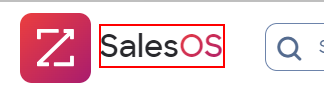
Workflow: Main

Step 1: find the element in window 'ZoomInfo | WebSights' (msedge.exe)

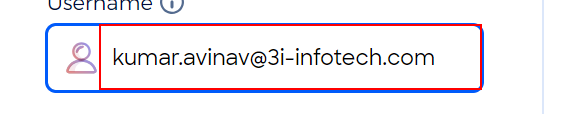
Step 2 [else]: type [UserName] into the text box 'okta-signin-username'

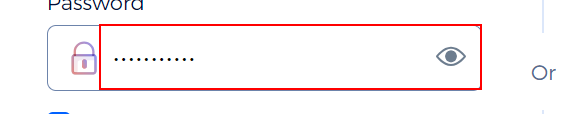
Step 3: type [Password] into the text box 'okta-signin-password'

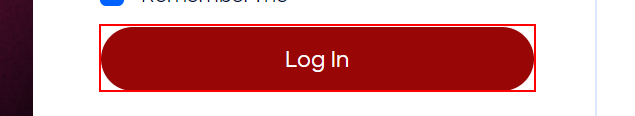
Step 4: click on the text box 'okta-signin-submit'

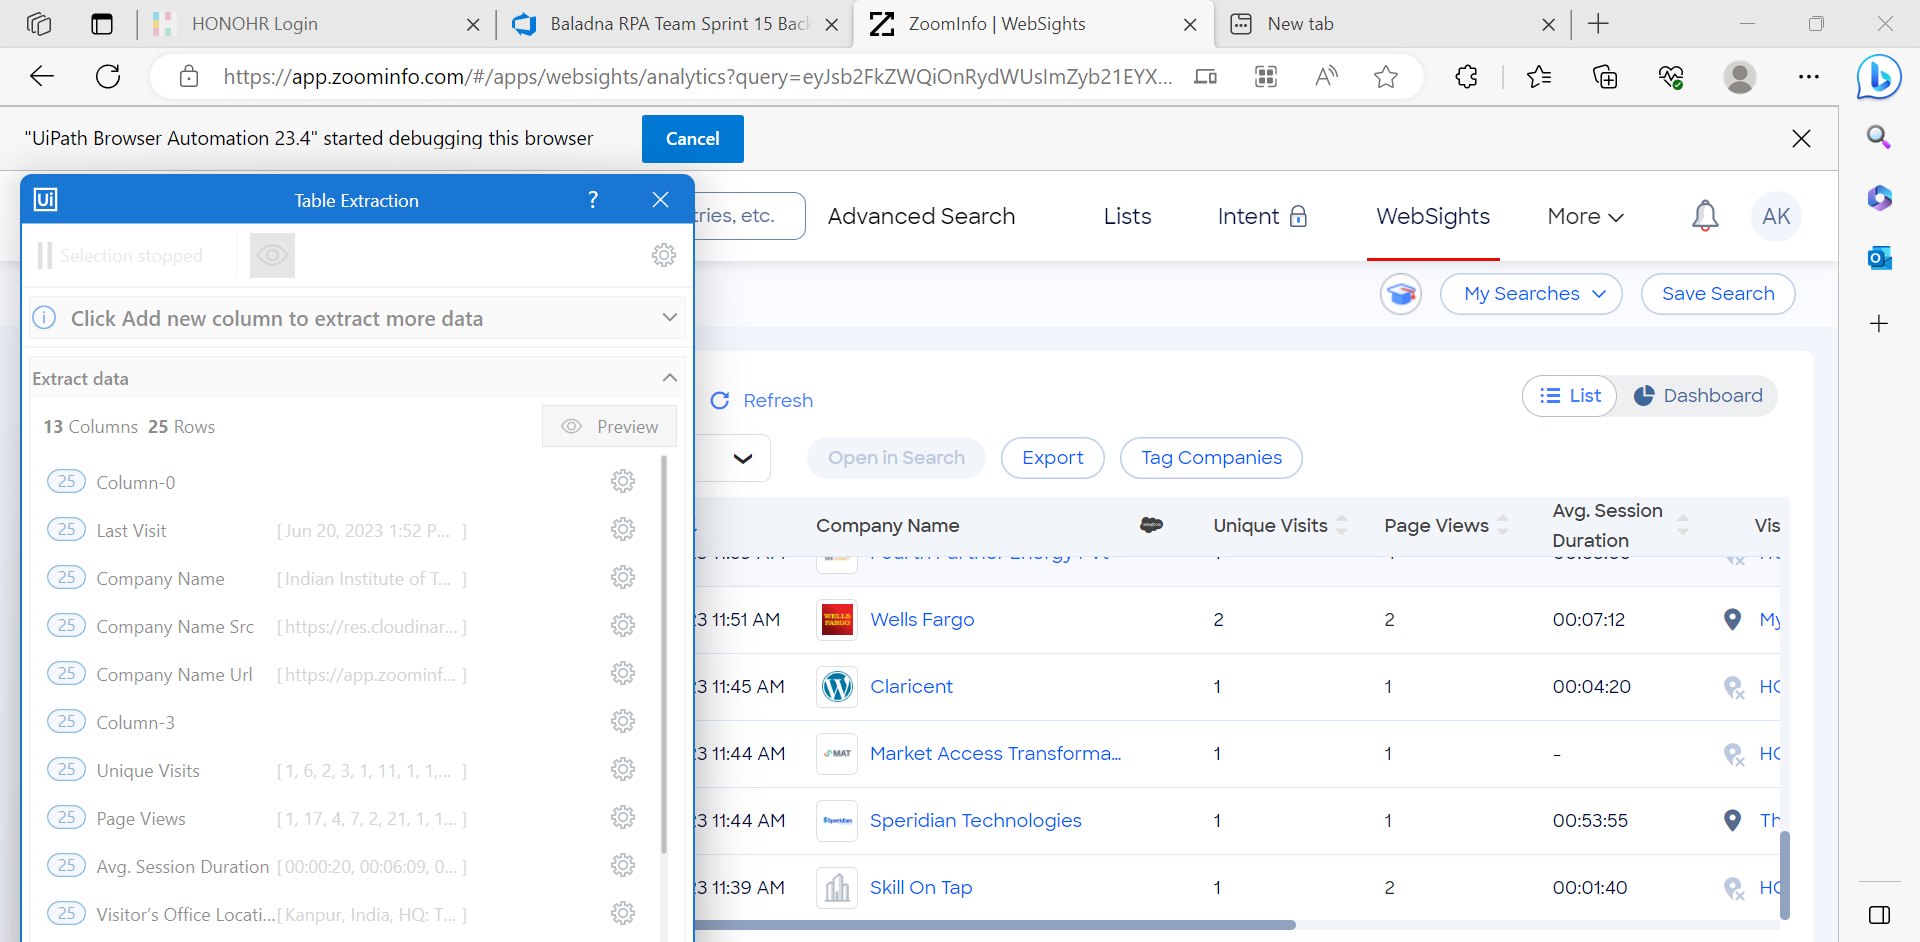
Step 5: get-text

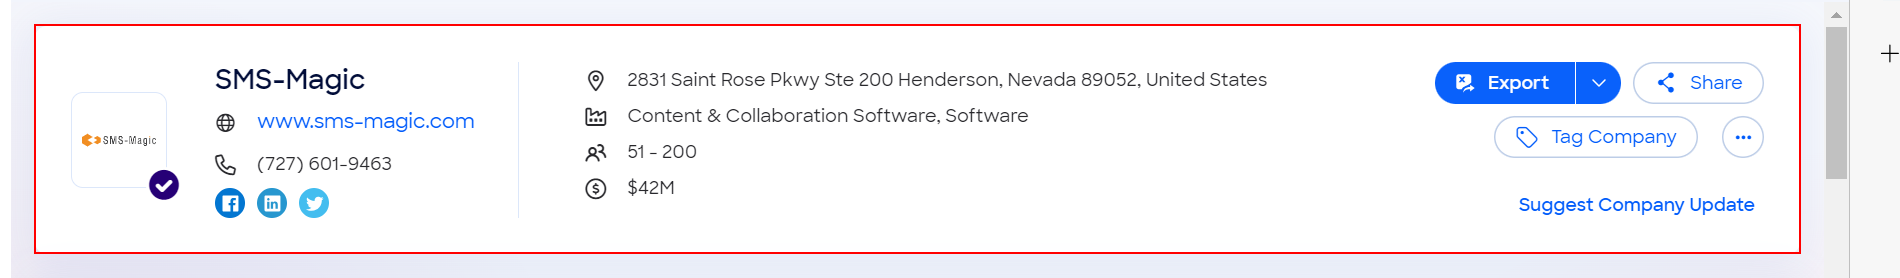
Step 6 [else]: get-text from the element

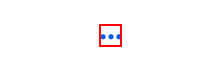
Step 7: click on the text

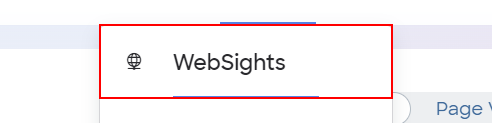
Step 8: click on the element

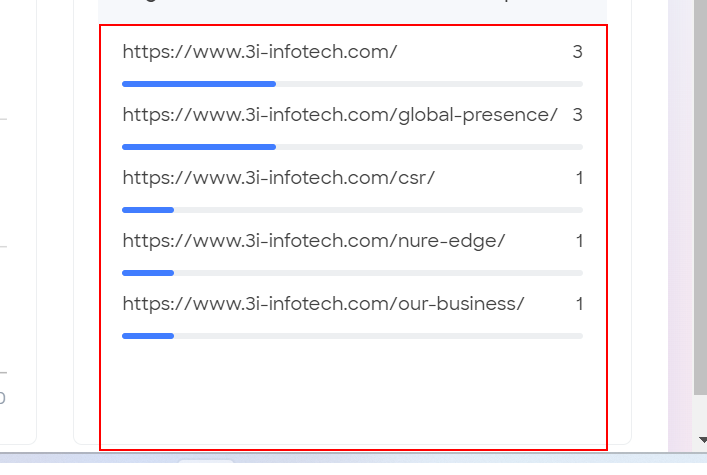
Step 9: get-text from the zi-company-websights

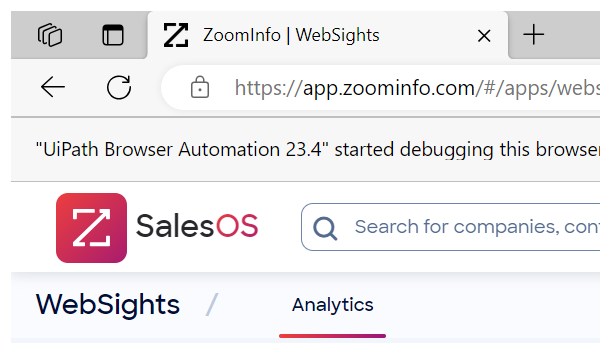
Step 10: Close Window 'msedge.exe ZoomInfo'